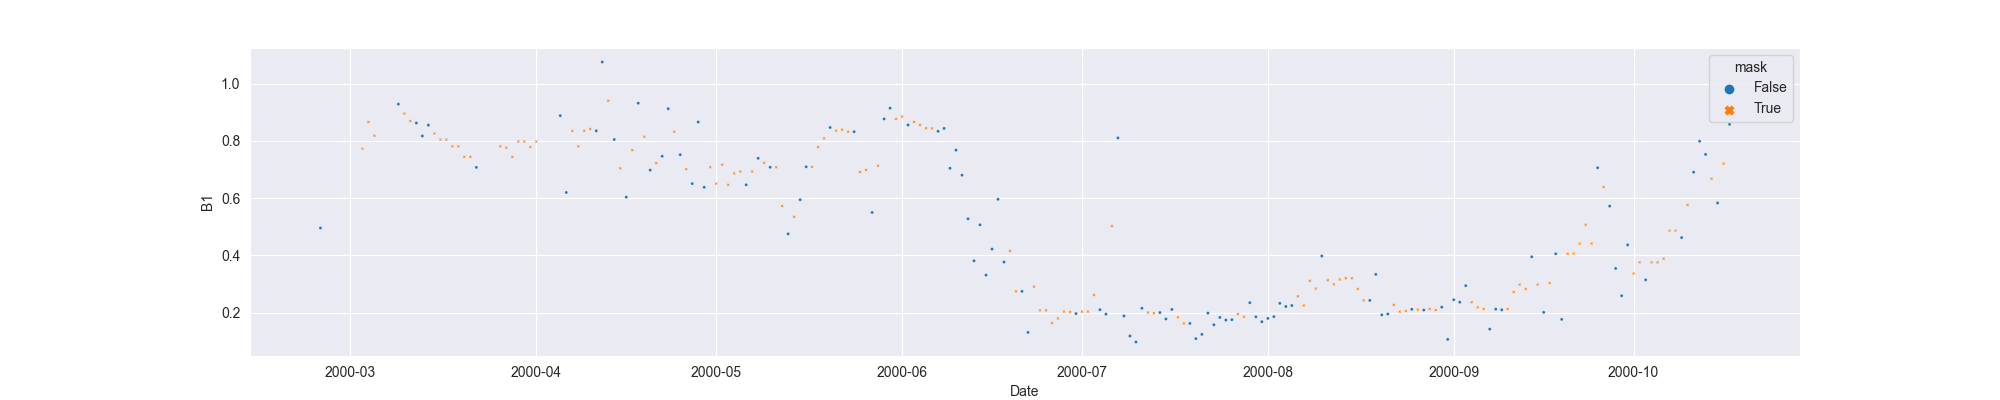

The file beside this chart, header and first rows:
system:time_start, B1, B1_interpolate
2000-02-25, 0.4957, 0.4957
2000-02-26, , 
2000-02-27, , 
2000-02-28, , 
2000-02-29, , 
2000-03-01, , 
2000-03-02, , 
2000-03-03, , 0.7735
2000-03-04, , 0.8664
2000-03-05, , 0.8184
2000-03-06, , 
2000-03-07, , 
2000-03-08, , 
2000-03-09, 0.9288, 0.9288
2000-03-10, , 0.8959
2000-03-11, , 0.8698
2000-03-12, 0.863, 0.863
2000-03-13, 0.8175, 0.8175
2000-03-14, 0.8555, 0.8555
2000-03-15, , 0.8262
2000-03-16, , 0.805
2000-03-17, , 0.805
2000-03-18, , 0.7815
2000-03-19, , 0.7816
2000-03-20, , 0.7446
2000-03-21, , 0.7446
2000-03-22, 0.7077, 0.7077
2000-03-23, , 
2000-03-24, , 
2000-03-25, , 
2000-03-26, , 0.7815
2000-03-27, , 0.7766
2000-03-28, , 0.7446
2000-03-29, , 0.7981
2000-03-30, , 0.7981
2000-03-31, , 0.7788
2000-04-01, , 0.7981
2000-04-02, , 
2000-04-03, , 
2000-04-04, , 
2000-04-05, 0.8885, 0.8885
2000-04-06, 0.62, 0.62
2000-04-07, , 0.8356
2000-04-08, , 0.7814
2000-04-09, , 0.8356
2000-04-10, , 0.8421
2000-04-11, 0.8356, 0.8356
2000-04-12, 1.076, 1.076
2000-04-13, , 0.9407
2000-04-14, 0.8052, 0.8052
2000-04-15, , 0.7045
2000-04-16, 0.6037, 0.6037
2000-04-17, , 0.7679
2000-04-18, 0.9321, 0.9321
2000-04-19, , 0.8152
2000-04-20, 0.6982, 0.6982
2000-04-21, , 0.7224
2000-04-22, 0.7466, 0.7466
2000-04-23, 0.9129, 0.9129
2000-04-24, , 0.8325
... 176 more rows
